Run: headless pygame with SDL's dummy video driver; simulated clock (each Clock.tick advances the game by its frame time, no real sleeping); random seed 0; keys injected as events and as key.get_pressed() state; mouse plan: one left click at the window centre at the start of phase 2, then a move to the lower-right quarter at the start of phase 3.
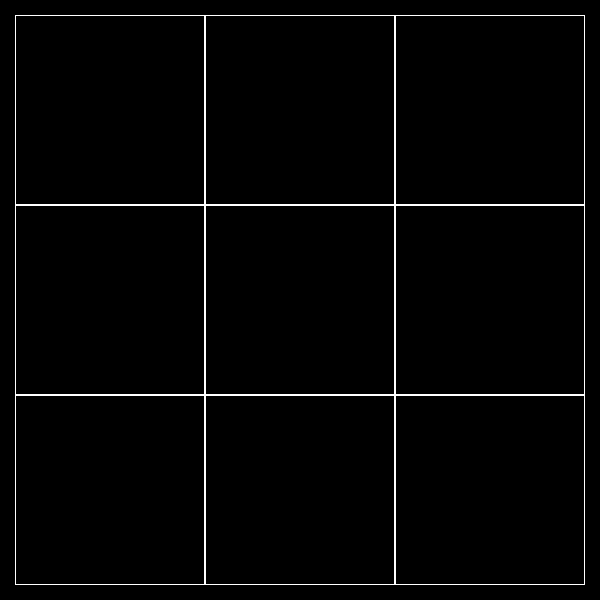
Frame 1 of 4 · flips 1–60 · no input
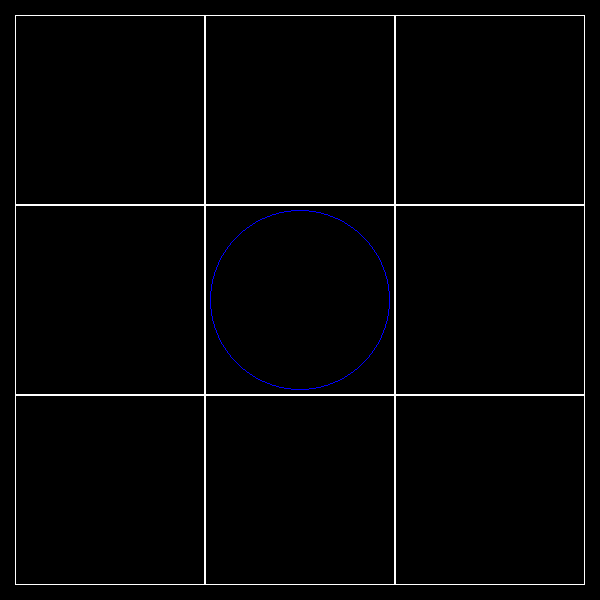
Frame 2 of 4 · flips 61–180 · clicked the window centre · tapped SPACE, RETURN · held RIGHT (→), D
Frame 3 of 4 · flips 181–300 · moved the mouse to the lower-right quarter · held DOWN (↓), S · screen unchanged from frame 2, image omitted
Frame 4 of 4 · flips 301–420 · held LEFT (←), A, UP (↑), W · screen unchanged from frame 3, image omitted

The pygame program that drew these frames:

import pygame

pygame.init()
pygame.display.set_caption('tic_tac_toe_4_zoomers')
size = [600, 600]
screen = pygame.display.set_mode(size)
clock = pygame.time.Clock()


class Board:
    def __init__(self, width, height):
        self.width = width
        self.height = height
        self.board = [[0] * width for _ in range(height)]
        self.left = 10
        self.top = 10
        self.cell_size = 30


    def render(self):
        for y in range(self.height):
            for x in range(self.width):
                pygame.draw.rect(screen, pygame.Color('white'), (
                    x * self.cell_size + self.left, y * self.cell_size + self.top,
                    self.cell_size, self.cell_size), 1)

    def set_view(self, left, top, cell_size):
        self.left = left
        self.top = top
        self.cell_size = cell_size


class TicTacToe(Board):
    def __init__(self, width, height):
        super().__init__(width, height)
        self.selected_cell = None
        self.current_turn = 1

    def get_cell(self, mouse_pos):
        cell_x = (mouse_pos[0] - self.left) // self.cell_size
        cell_y = (mouse_pos[1] - self.top) // self.cell_size
        if cell_x < 0 or cell_x >= self.width or cell_y < 0 or cell_y >= self.height:
            return None
        return cell_x, cell_y

    def on_click(self, mouse_pos):
        cell = self.get_cell(mouse_pos)
        x = cell[0]
        y = cell[1]
        if self.board[y][x] == 0:
            print(x, y)
            self.current_turn *= -1
            self.board[y][x] = self.current_turn
            self.end()
        else:
            print('Эта клетка уже занята')

    def render(self):
        for y in range(self.height):
            for x in range(self.width):
                if self.board[y][x] == 1:
                    pygame.draw.line(screen, pygame.Color('red'),
                                     (x * self.cell_size + self.left, y * self.cell_size + self.top),
                                     (x * self.cell_size + self.left + self.cell_size,
                                      y * self.cell_size + self.top + self.cell_size))
                    pygame.draw.line(screen, pygame.Color('red'),
                                     (x * self.cell_size + self.left,
                                      y * self.cell_size + self.top + self.cell_size),
                                     (x * self.cell_size + self.left + self.cell_size, y * self.cell_size + self.top))
                if self.board[y][x] == -1:
                    pygame.draw.ellipse(screen, pygame.Color('blue'),
                                        (x * self.cell_size + self.left + 5, y * self.cell_size + self.top + 5,
                                         self.cell_size - 10, self.cell_size - 10), 1)
                pygame.draw.rect(screen, pygame.Color(255, 255, 255),
                                 (x * self.cell_size + self.left, y * self.cell_size + self.top, self.cell_size,
                                  self.cell_size), 1)
    def end(self):
        global running
        clear = False
        for i in range(len(self.board)):
            for j in range(len(self.board[i])):
                if self.board[i][j] == 0:
                    clear = True
                if (j == 2):
                    if self.board[i][j] == self.board[i][j - 1] == self.board[i][j - 2] != 0:
                        if (self.board[i][j] == 1):
                            print("Победил игрок 1")
                        if (self.board[i][j] == -1):
                            print("Победил игрок 2")
                        running = False
                if (i == 2):
                    if self.board[i][j] == self.board[i - 1][j] == self.board[i - 2][j] != 0:
                        if (self.board[i][j] == 1):
                            print("Победил игрок 1")
                        if (self.board[i][j] == -1):
                            print("Победил игрок 2")
                        running = False
        if (not clear):
            print("Ничья")
            running = False

board = TicTacToe(3, 3)
board.set_view(15, 15, 190)
running = True
while running:
    for event in pygame.event.get():
        if event.type == pygame.QUIT:
            running = False
        if event.type == pygame.MOUSEBUTTONDOWN:
            board.on_click(event.pos)
    screen.fill((0, 0, 0))
    board.render()
    pygame.display.flip()
pygame.quit()
